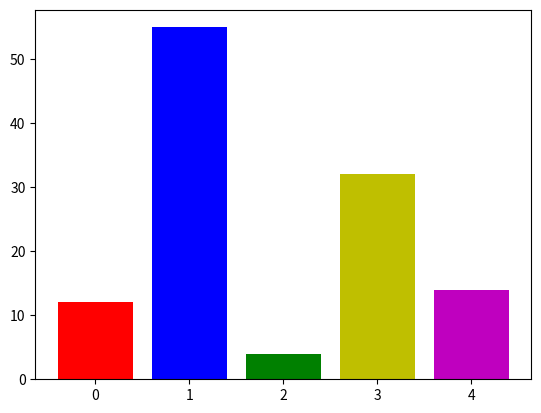

Generate this figure with matplotlib:
import matplotlib.pyplot as plt

range_x = range(0, 5)
values_y = [12, 55, 4, 32, 14]
colors =['r', 'b', 'g', 'y', 'm']
plt.bar(range_x, values_y, color=colors)
plt.show()
